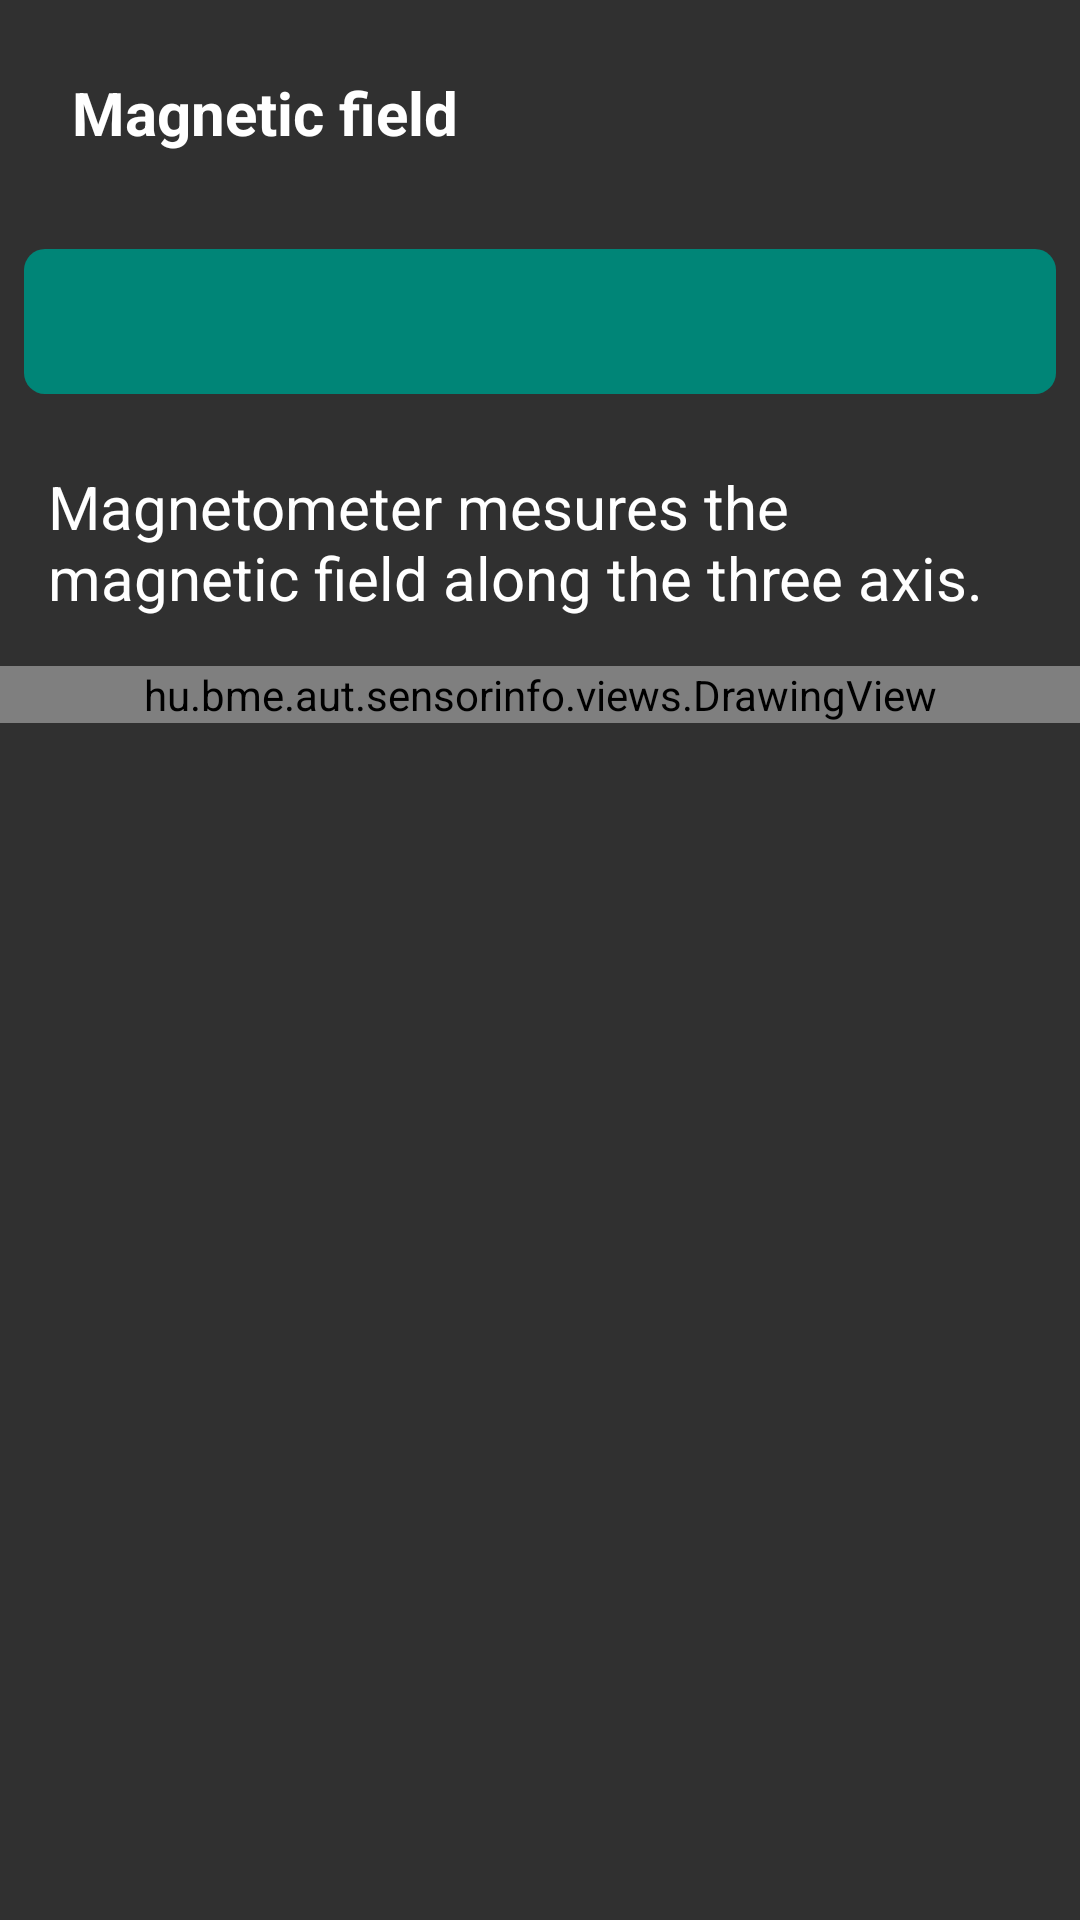

Reconstruct the res/layout file that produces this screen, plus the resources it refers to.
<!-- AndroidManifest.xml: application theme AppTheme -->
<!-- res/layout/mag_fragment.xml -->
<?xml version="1.0" encoding="utf-8"?>
<ScrollView xmlns:android="http://schemas.android.com/apk/res/android"
    style="@style/AppTheme"
    android:layout_width="match_parent"
    android:layout_height="match_parent">

    <LinearLayout
        android:layout_width="match_parent"
        android:layout_height="match_parent"
        android:orientation="vertical">

        <ScrollView
            android:layout_width="match_parent"
            android:layout_height="wrap_content">


            <LinearLayout
                android:layout_width="match_parent"
                android:layout_height="wrap_content"
                android:orientation="vertical">

                <LinearLayout
                    android:layout_width="match_parent"
                    android:layout_height="wrap_content"
                    android:orientation="horizontal">

                    <TextView
                        android:id="@+id/sensorFragmentTitle"
                        style="@style/SensorFragment"
                        android:layout_width="wrap_content"
                        android:layout_height="wrap_content"
                        android:layout_margin="24dp"
                        android:text="@string/MAGNETOMETER_NAME"
                        android:textSize="20sp"
                        android:textStyle="bold" />

                </LinearLayout>


                <TextView
                    android:id="@+id/sensorFragmentValue"
                    style="@style/SensorFragment"
                    android:layout_width="match_parent"
                    android:layout_height="wrap_content"
                    android:textAlignment="center"
                    android:text=" "
                    android:textStyle="bold"
                    android:textSize="18sp"
                    android:padding="12dp"
                    android:layout_margin="8dp"
                    android:background="@drawable/rounded_textbox" />

                <LinearLayout
                    android:layout_width="match_parent"
                    android:layout_height="wrap_content"
                    android:orientation="vertical">

                    <TextView
                        android:id="@+id/sensorFragmentDesc"
                        style="@style/SensorFragment"
                        android:layout_width="wrap_content"
                        android:layout_height="wrap_content"
                        android:layout_margin="16dp"
                        android:text="@string/MAGNETOMETER_DESC"
                        android:textSize="20sp" />

                </LinearLayout>

                <hu.bme.aut.sensorinfo.views.DrawingView
                    android:id="@+id/Mag_sensorCanvas"
                    android:layout_width="match_parent"
                    android:layout_height="match_parent">

                </hu.bme.aut.sensorinfo.views.DrawingView>

                <FrameLayout
                    android:layout_width="match_parent"
                    android:layout_height="match_parent"
                    android:id="@+id/Mag_sensorSpecs"
                    android:padding="4dp">

                </FrameLayout>

            </LinearLayout>
        </ScrollView>
    </LinearLayout>
</ScrollView>
<!-- resources referenced by this layout -->
<resources>
  <!-- drawable rounded_textbox (drawable) -->
  <?xml version="1.0" encoding="utf-8"?>
  <shape xmlns:android="http://schemas.android.com/apk/res/android">
  
      <solid android:color="@color/colorPrimary" />
      <padding
          android:left="1dp"
          android:right="1dp"
          android:bottom="1dp"
          android:top="1dp" />
  
      <corners android:radius="7dp" />
  </shape>
  <string name="MAGNETOMETER_DESC">Magnetometer mesures the magnetic field along the three axis.</string>
  <string name="MAGNETOMETER_NAME">Magnetic field</string>
  <style name="AppTheme" parent="Theme.AppCompat">
          
          <item name="colorPrimary">@color/primaryColor</item>
          <item name="colorPrimaryDark">@color/primaryDarkColor</item>
          <item name="colorAccent">@color/colorAccent</item>
  
          <item name="windowActionBar">false</item>
          <item name="windowNoTitle">true</item>
          <item name="android:statusBarColor">@color/colorPrimaryDark</item>
          <item name="android:layout_width">wrap_content</item>
          <item name="android:layout_height">wrap_content</item>
      </style>
  <style name="SensorFragment" parent="Theme.AppCompat.DayNight.NoActionBar">
          
          <item name="colorPrimary">#03A9F4</item>
          <item name="colorPrimaryDark">#811515</item>
          <item name="colorAccent">#47C517</item>
          <item name="android:textColor">@color/colorText</item>
          <item name="android:textSize">15sp</item>
          <item name="android:layout_margin">8dp</item>
          <item name="android:layout_width">match_parent</item>
          <item name="android:layout_height">match_parent</item>
      </style>
  <color name="colorPrimary">#008577</color>
  <color name="primaryColor">#2e7d32</color>
  <color name="primaryDarkColor">#005005</color>
  <color name="colorAccent">#D81B60</color>
  <color name="colorPrimaryDark">#00574B</color>
  <color name="colorText">#FFFFFF</color>
</resources>
